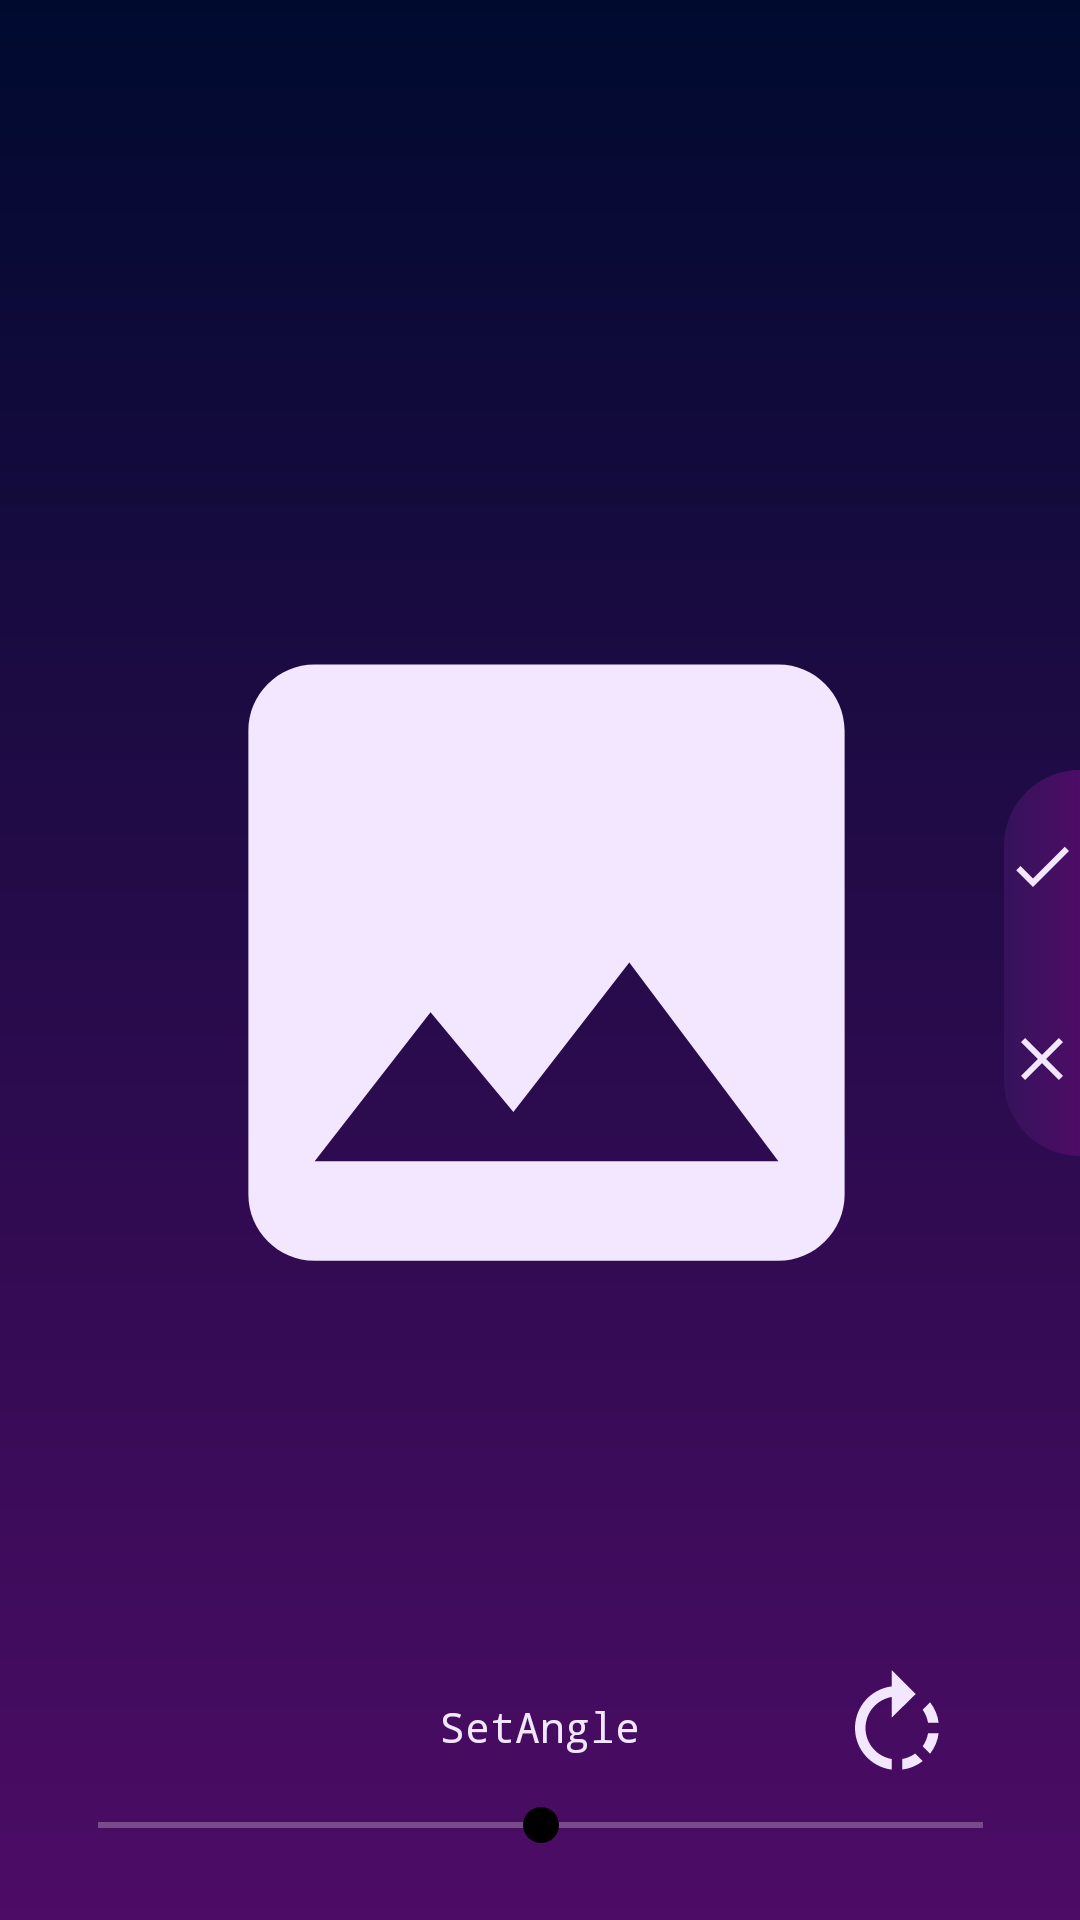

Reconstruct the res/layout file that produces this screen, plus the resources it refers to.
<!-- AndroidManifest.xml: activity theme NoActBar -->
<!-- res/layout/activity_image_rotation.xml -->
<?xml version="1.0" encoding="utf-8"?>
<androidx.constraintlayout.widget.ConstraintLayout xmlns:android="http://schemas.android.com/apk/res/android"
    xmlns:app="http://schemas.android.com/apk/res-auto"
    xmlns:tools="http://schemas.android.com/tools"
    android:layout_width="match_parent"
    android:layout_height="match_parent"
    tools:context="ImageRotationActivity"
    android:background="@drawable/back">

    <androidx.constraintlayout.widget.Guideline
        android:id="@+id/guideline29"
        android:layout_width="wrap_content"
        android:layout_height="wrap_content"
        android:orientation="horizontal"
        app:layout_constraintGuide_percent="0.500684" />

    <androidx.constraintlayout.widget.Guideline
        android:id="@+id/guideline28"
        android:layout_width="wrap_content"
        android:layout_height="wrap_content"
        android:orientation="horizontal"
        app:layout_constraintGuide_percent="0.6019152" />

    <androidx.constraintlayout.widget.Guideline
        android:id="@+id/guideline13"
        android:layout_width="wrap_content"
        android:layout_height="wrap_content"
        android:orientation="horizontal"
        app:layout_constraintGuide_percent="0.4008208" />

    <ImageButton
        android:id="@+id/yes"
        android:layout_width="0dp"
        android:layout_height="0dp"
        android:background="@drawable/custom_button_yes"
        android:src="@drawable/ic_check_black_24dp"
        app:layout_constraintBottom_toTopOf="@+id/guideline29"
        app:layout_constraintEnd_toEndOf="parent"
        app:layout_constraintStart_toStartOf="@+id/guideline31"
        app:layout_constraintTop_toTopOf="@+id/guideline13" />

    <ImageButton
        android:id="@+id/no"
        android:layout_width="0dp"
        android:layout_height="0dp"
        android:background="@drawable/custom_button_no"
        android:src="@drawable/ic_clear_black_24dp"
        app:layout_constraintBottom_toTopOf="@+id/guideline28"
        app:layout_constraintEnd_toEndOf="parent"
        app:layout_constraintHorizontal_bias="0.0"
        app:layout_constraintStart_toStartOf="@+id/guideline31"
        app:layout_constraintTop_toTopOf="@+id/guideline29"
        app:layout_constraintVertical_bias="0.833" />

    <ImageView
        android:id="@+id/photo"
        android:layout_width="0dp"
        android:layout_height="0dp"
        android:adjustViewBounds="true"
        android:scaleType="fitCenter"
        android:layout_margin="20dp"
        android:src="@drawable/ic_image_black_24dp"
        app:layout_constraintBottom_toTopOf="@+id/lower_guideline"
        app:layout_constraintEnd_toStartOf="@+id/guideline31"
        app:layout_constraintHorizontal_bias="0.574"
        app:layout_constraintStart_toStartOf="@+id/guideline30"
        app:layout_constraintTop_toTopOf="@+id/high_guideline"
        app:layout_constraintVertical_bias="0.43" />

    <androidx.constraintlayout.widget.Guideline
        android:id="@+id/high_guideline"
        android:layout_width="wrap_content"
        android:layout_height="wrap_content"
        android:orientation="horizontal"
        app:layout_constraintGuide_percent="0.121751025" />

    <TextView
        android:id="@+id/Scale_Text"
        android:layout_width="179dp"
        android:layout_height="30dp"
        android:fontFamily="monospace"
        android:gravity="center"
        android:text="SetAngle"
        android:textColor="@color/lightPink"
        android:textColorLink="#FFFFFF"
        app:layout_constraintBottom_toTopOf="@+id/seekBar"
        app:layout_constraintEnd_toEndOf="parent"
        app:layout_constraintStart_toStartOf="parent"
        app:layout_constraintTop_toTopOf="@+id/lower_guideline"
        app:layout_constraintVertical_bias="0.677" />

    <androidx.constraintlayout.widget.Guideline
        android:id="@+id/lower_guideline"
        android:layout_width="wrap_content"
        android:layout_height="wrap_content"
        android:orientation="horizontal"
        app:layout_constraintGuide_percent="0.88" />

    <SeekBar
        android:id="@+id/seekBar"
        style="@style/Widget.AppCompat.SeekBar"
        android:layout_width="327dp"
        android:layout_height="38dp"
        android:max="360"
        android:progress="180"
        android:progressBackgroundTint="#FFFFFF"
        android:progressTint="#00000000"
        android:thumbTint="#000"
        app:layout_constraintBottom_toBottomOf="parent"
        app:layout_constraintEnd_toEndOf="parent"
        app:layout_constraintStart_toStartOf="parent"
        app:layout_constraintTop_toTopOf="@+id/lower_guideline"
        app:layout_constraintVertical_bias="0.673" />

    <androidx.constraintlayout.widget.Guideline
        android:id="@+id/guideline31"
        android:layout_width="wrap_content"
        android:layout_height="wrap_content"
        android:orientation="vertical"
        app:layout_constraintGuide_percent="0.9294404" />

    <androidx.constraintlayout.widget.Guideline
        android:id="@+id/guideline30"
        android:layout_width="wrap_content"
        android:layout_height="wrap_content"
        android:orientation="vertical"
        app:layout_constraintGuide_percent="0.08272506" />

    <ImageButton
        android:id="@+id/Rotate_right"
        android:layout_width="57dp"
        android:layout_height="42dp"
        android:adjustViewBounds="true"
        android:scaleType="centerInside"
        android:background="@null"
        android:src="@drawable/ic_rotate_right"
        app:layout_constraintBottom_toTopOf="@+id/seekBar"
        app:layout_constraintEnd_toStartOf="@+id/guideline31"
        app:layout_constraintHorizontal_bias="0.125"
        app:layout_constraintStart_toEndOf="@+id/Scale_Text"
        app:layout_constraintTop_toTopOf="@+id/lower_guideline"
        app:layout_constraintVertical_bias="0.533" />


</androidx.constraintlayout.widget.ConstraintLayout>
<!-- resources referenced by this layout -->
<resources>
  <color name="lightPink">#F2E7FE</color>
  <!-- drawable back (drawable) -->
  <?xml version="1.0" encoding="utf-8"?>
  <shape xmlns:android="http://schemas.android.com/apk/res/android"
      android:shape="rectangle">
      <gradient
          android:angle="270"
          android:endColor="#4D0C66"
          android:startColor="#000A2F"
          android:type="linear" />
  </shape>
  <!-- drawable custom_button_no (drawable) -->
  <?xml version="1.0" encoding="utf-8"?>
  <shape xmlns:android="http://schemas.android.com/apk/res/android" android:shape="rectangle">
  
      <gradient
          android:startColor="#4d0c66"
          android:endColor="#35135b"
          android:type="linear"
          android:angle="180"/>
  
      <corners android:bottomRightRadius="0dp"
          android:bottomLeftRadius="50dp"
          android:topLeftRadius="0dp"
          android:topRightRadius="0dp"/>
  </shape>
  
  
  <!-- drawable custom_button_yes (drawable) -->
  <?xml version="1.0" encoding="utf-8"?>
  <shape xmlns:android="http://schemas.android.com/apk/res/android" android:shape="rectangle">
  
      <gradient
          android:startColor="#4d0c66"
          android:endColor="#35135b"
          android:type="linear"
          android:angle="180"/>
  
      <corners android:bottomRightRadius="0dp"
          android:bottomLeftRadius="0dp"
          android:topLeftRadius="50dp"
          android:topRightRadius="0dp"/>
  </shape>
  <!-- drawable ic_check_black_24dp (drawable) -->
  <vector xmlns:android="http://schemas.android.com/apk/res/android"
          android:width="24dp"
          android:height="24dp"
          android:viewportWidth="24.0"
          android:viewportHeight="24.0">
      <path
          android:fillColor="@color/lightPink"
          android:pathData="M9,16.17L4.83,12l-1.42,1.41L9,19 21,7l-1.41,-1.41z"/>
  </vector>
  <!-- drawable ic_clear_black_24dp (drawable) -->
  <vector xmlns:android="http://schemas.android.com/apk/res/android"
          android:width="24dp"
          android:height="24dp"
          android:viewportWidth="24.0"
          android:viewportHeight="24.0">
      <path
          android:fillColor="@color/lightPink"
          android:pathData="M19,6.41L17.59,5 12,10.59 6.41,5 5,6.41 10.59,12 5,17.59 6.41,19 12,13.41 17.59,19 19,17.59 13.41,12z"/>
  </vector>
  <!-- drawable ic_image_black_24dp (drawable) -->
  <vector xmlns:android="http://schemas.android.com/apk/res/android"
      android:height="200dp"
      android:width="200dp"
      android:viewportHeight="24.0"
      android:viewportWidth="24.0">
      <path
          android:fillColor="@color/lightPink"
          android:pathData="M21,19V5c0,-1.1 -0.9,-2 -2,-2H5c-1.1,0 -2,0.9 -2,2v14c0,1.1 0.9,2 2,2h14c1.1,0 2,-0.9 2,-2zM8.5,13.5l2.5,3.01L14.5,12l4.5,6H5l3.5,-4.5z"
          />
  </vector>
  <!-- drawable ic_rotate_right (drawable) -->
  <vector android:height="65dp" android:tint="#F2E7FE"
      android:viewportHeight="24.0" android:viewportWidth="24.0"
      android:width="65dp" xmlns:android="http://schemas.android.com/apk/res/android">
      <path android:fillColor="#FF000000" android:pathData="M15.55,5.55L11,1v3.07C7.06,4.56 4,7.92 4,12s3.05,7.44 7,7.93v-2.02c-2.84,-0.48 -5,-2.94 -5,-5.91s2.16,-5.43 5,-5.91L11,10l4.55,-4.45zM19.93,11c-0.17,-1.39 -0.72,-2.73 -1.62,-3.89l-1.42,1.42c0.54,0.75 0.88,1.6 1.02,2.47h2.02zM13,17.9v2.02c1.39,-0.17 2.74,-0.71 3.9,-1.61l-1.44,-1.44c-0.75,0.54 -1.59,0.89 -2.46,1.03zM16.89,15.48l1.42,1.41c0.9,-1.16 1.45,-2.5 1.62,-3.89h-2.02c-0.14,0.87 -0.48,1.72 -1.02,2.48z"/>
  </vector>
  <style name="NoActBar" parent="Theme.AppCompat.Light.NoActionBar">
          <item name="colorPrimary">@color/colorPrimary</item>
          <item name="colorPrimaryDark">@color/colorPrimaryDark</item>
          <item name="colorAccent">@color/colorAccent</item>
      </style>
  <color name="colorPrimary">#000A2F</color>
  <color name="colorPrimaryDark">#000000</color>
  <color name="colorAccent">#D81B60</color>
</resources>
